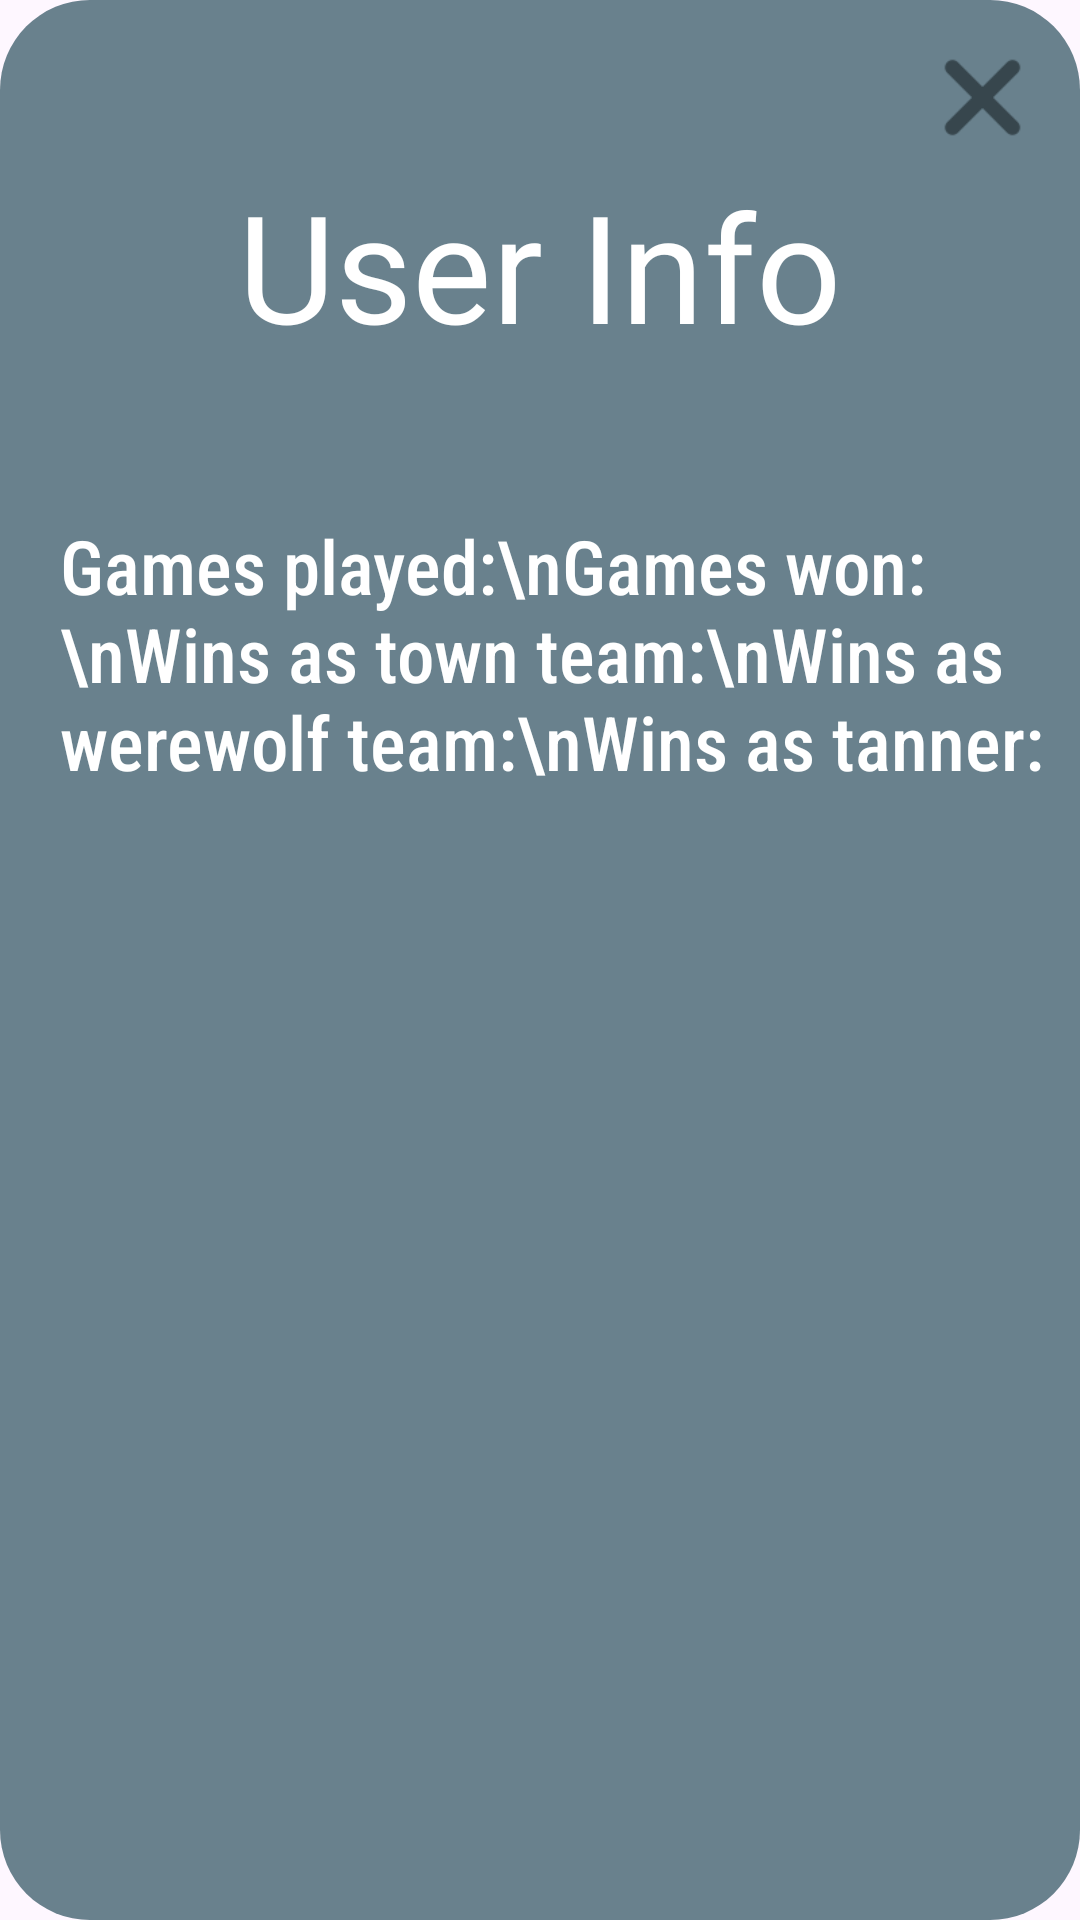

Write the Android layout XML for this screen, with the resource values it uses.
<!-- AndroidManifest.xml: application theme Theme.WerewolfClient -->
<!-- res/layout/fragment_user_info.xml -->
<?xml version="1.0" encoding="utf-8"?>
<LinearLayout xmlns:android="http://schemas.android.com/apk/res/android"
    xmlns:app="http://schemas.android.com/apk/res-auto"
    android:layout_width="match_parent"
    android:layout_height="wrap_content"
    android:layout_marginStart="20dp"
    android:layout_marginEnd="20dp"
    android:layout_marginTop="35dp"
    android:layout_marginBottom="35dp"
    android:background="@drawable/background_popup"
    android:orientation="vertical">

    <ImageButton
        android:id="@+id/backBtn"
        android:layout_width="45dp"
        android:layout_height="45dp"
        android:layout_gravity="end"
        android:layout_marginTop="10dp"
        android:layout_marginEnd="10dp"
        app:srcCompat="@drawable/ic_x"
        android:background="@android:color/transparent"
        android:scaleType="fitCenter"/>

    <TextView
        android:id="@+id/title"
        android:layout_width="wrap_content"
        android:layout_height="wrap_content"
        android:layout_gravity="center_horizontal"
        android:fontFamily="@font/gagalin"
        android:gravity="center"
        android:text="User Info"
        android:textColor="@color/white"
        android:textSize="50dp" />

    <TextView
        android:id="@+id/winData"
        android:layout_width="wrap_content"
        android:layout_height="wrap_content"
        android:layout_gravity="left"
        android:layout_marginStart="20dp"
        android:layout_marginTop="50dp"
        android:layout_marginBottom="30dp"
        android:fontFamily="sans-serif-condensed-medium"
        android:text="Games played:\nGames won:\nWins as town team:\nWins as werewolf team:\nWins as tanner:"
        android:textColor="@color/white"
        android:textSize="25dp" />

    <GridLayout
        android:id="@+id/roleGrid"
        android:layout_width="wrap_content"
        android:layout_height="wrap_content"
        android:layout_gravity="center"
        android:layout_marginLeft="20dp"
        android:layout_marginTop="10dp"
        android:layout_marginRight="20dp"
        android:layout_marginBottom="10dp"
        android:columnCount="4" />

</LinearLayout>
<!-- resources referenced by this layout -->
<resources>
  <color name="white">#FFFFFFFF</color>
  <!-- drawable background_popup (drawable) -->
  <?xml version="1.0" encoding="utf-8"?>
  
  <shape xmlns:android="http://schemas.android.com/apk/res/android">
      <solid android:color="@color/lGray"/>
      <corners android:radius="30dp"/>
      <padding android:left="0dp" android:top="0dp" android:right="0dp" android:bottom="0dp" />
  </shape>
  <!-- drawable ic_x: png bitmap (drawable, 723 bytes) -->
  <style name="Theme.WerewolfClient" parent="Base.Theme.WerewolfClient" />
  <color name="lGray">#69818D</color>
  <style name="Base.Theme.WerewolfClient" parent="Theme.Material3.DayNight.NoActionBar">
          
          
          <item name="android:layoutDirection">ltr</item>
      </style>
</resources>
